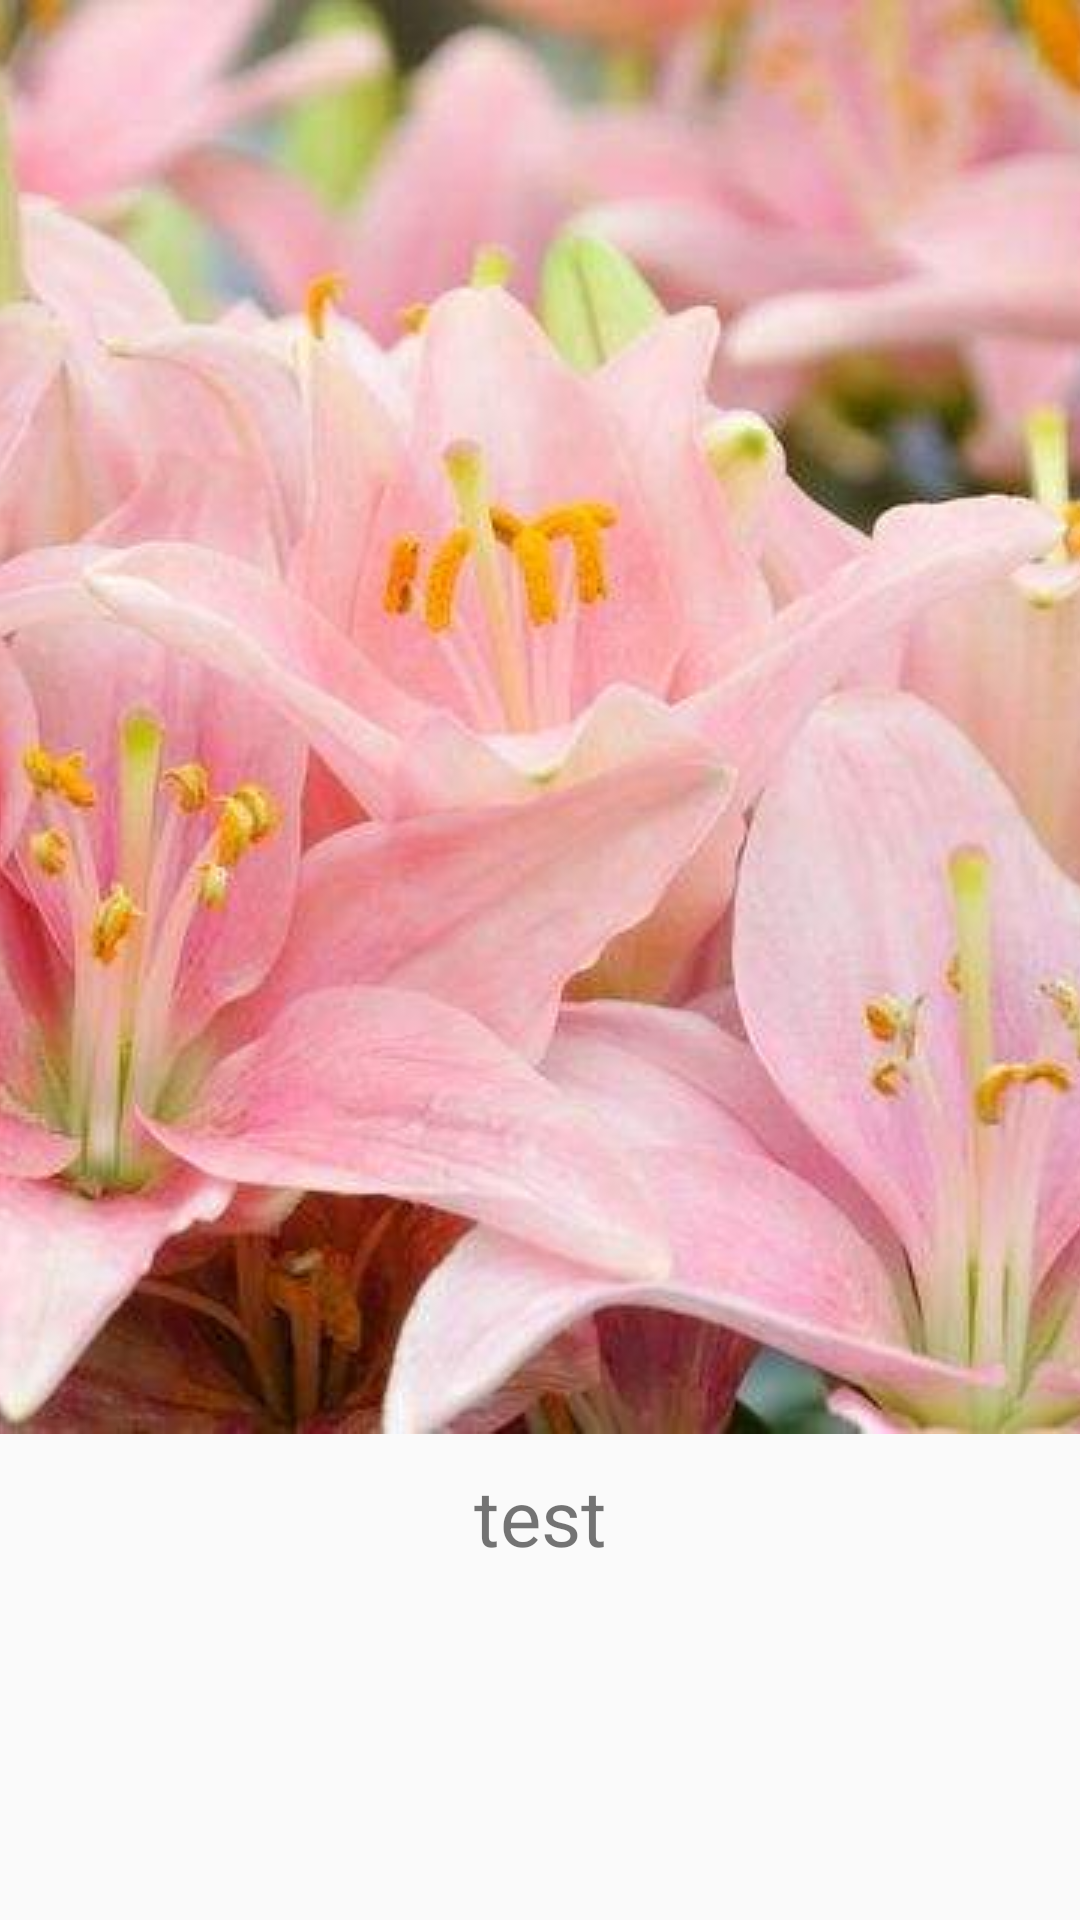

Produce the Android XML layout that renders to this screen, including the resource entries it uses.
<!-- AndroidManifest.xml: application theme Theme.TodayApplication -->
<!-- res/layout/recyclersvitem.xml -->
<?xml version="1.0" encoding="utf-8"?>
<LinearLayout xmlns:android="http://schemas.android.com/apk/res/android"
    android:layout_width="match_parent"
    android:layout_height="wrap_content"
    android:orientation="vertical">
    <ImageView
        android:layout_width="match_parent"
        android:layout_height="wrap_content"
        android:id="@+id/rv_iv"
        android:src="@drawable/baihe"
        android:scaleType="centerCrop"

        />
    <TextView
        android:layout_width="match_parent"
        android:layout_height="wrap_content"
        android:id="@+id/rv_tv"
        android:text="test"
        android:textSize="26sp"
        android:gravity="center"
        android:layout_marginTop="10dp"/>
</LinearLayout>
<!-- resources referenced by this layout -->
<resources>
  <!-- drawable baihe: png bitmap (drawable-v24, 36712 bytes) -->
  <style name="Theme.TodayApplication" parent="Theme.AppCompat.DayNight.DarkActionBar">
          
          <item name="colorPrimary">@color/purple_500</item>
          <item name="colorPrimaryVariant">@color/purple_700</item>
          <item name="colorOnPrimary">@color/white</item>
          
          <item name="colorSecondary">@color/teal_200</item>
          <item name="colorSecondaryVariant">@color/teal_700</item>
          <item name="colorOnSecondary">@color/black</item>
          
          <item name="android:statusBarColor" tools:targetApi="l">?attr/colorPrimaryVariant</item>
          
      </style>
  <color name="purple_500">#FF6200EE</color>
  <color name="purple_700">#FF3700B3</color>
  <color name="white">#FFFFFFFF</color>
  <color name="teal_200">#FF03DAC5</color>
  <color name="teal_700">#FF018786</color>
  <color name="black">#FF000000</color>
</resources>
